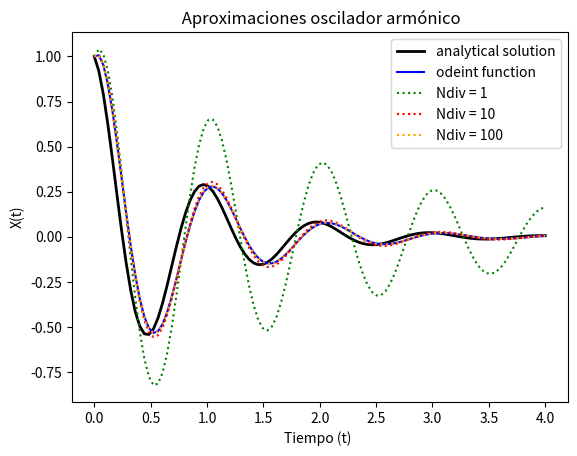

This figure's Python source:
from scipy.integrate import odeint
import matplotlib.pylab as plt
import numpy as np

#parametros
m = 1.0 #kg
f= 1.0 #Hz
chi = 0.2
w = 2*np.pi*f
k = m*w**2
c = 2*chi*w*m
t = np.linspace(0, 4., 100)

#condición inicial
x0 = 1
v0 = 1
z0 = [x0,v0]

#solución analítica
function = np.exp(-c*t/2)*np.cos(w*t)
plt.plot(t,function,color = 'black',linewidth=2,label = 'analytical solution')

#solución odeint
def zpunto(z,t):
    zp = np.zeros(2)
    zp[0] = z[1]
    z1 = z[0]
    z2 = z[1]
    zp[1] = -(c*z2+k*z1)/m
    return zp
sol = odeint(zpunto,z0,t)
xpp = sol[:,0]
plt.plot(t,xpp,color = 'blue',label = 'odeint function')

#solución euler
def eulerint(zp,z0,t,Nsubdivisiones = 1):
    Nt = len(t)
    Ndim = len(np.array(z0))
    z = np.zeros((Nt,Ndim))
    z[0,:] = z0[0]
    for i in range(1,Nt):
        t_anterior = t[i-1]
        dt = (t[i] - t[i-1])/Nsubdivisiones
        z_temp = z[i-1,:].copy()
        for k in range(Nsubdivisiones):
            z_temp += dt * zpunto(z_temp,t_anterior + k*dt)
        z[i,:] = z_temp
    return z

#Nsub = 1
zp = sol[:,:]
sol = eulerint(zp,z0,t,Nsubdivisiones = 1)
euler = sol[:,0]
plt.plot(t,euler,':',color = 'green',label = "Ndiv = 1")

#Nsub = 10
sol = eulerint(zp,z0,t,Nsubdivisiones = 10)
euler = sol[:,0]
plt.plot(t,euler,':',color = 'red',label = "Ndiv = 10")

#Nsub = 100
sol = eulerint(zp,z0,t,Nsubdivisiones = 100)
euler = sol[:,0]
plt.plot(t,euler,':',color = 'orange',label = "Ndiv = 100")

#formato de ploteo
plt.legend()
plt.title(" Aproximaciones oscilador armónico")
plt.xlabel('Tiempo (t) ')
plt.ylabel('X(t)')
plt.show()
